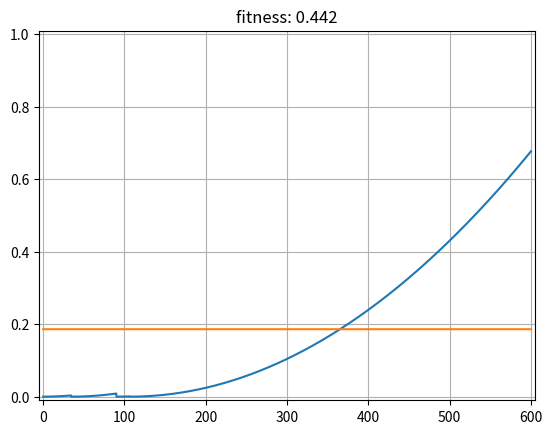
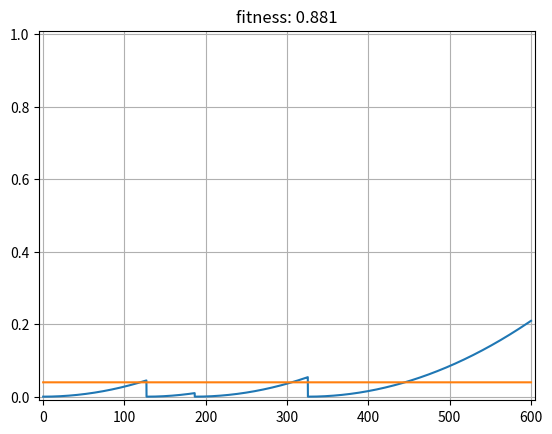
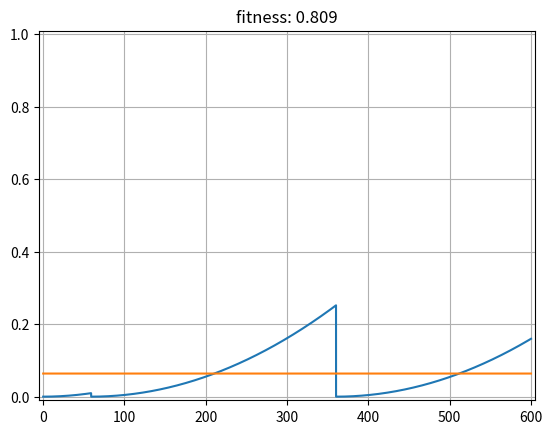
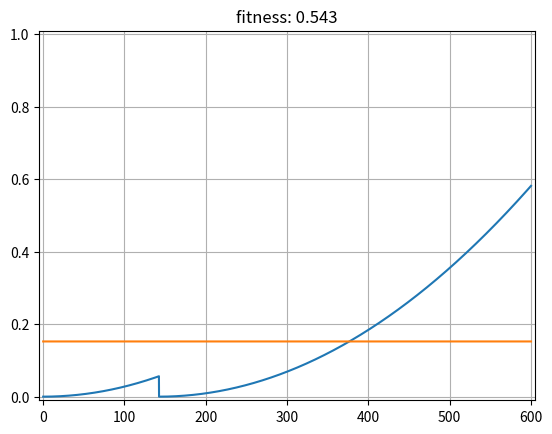
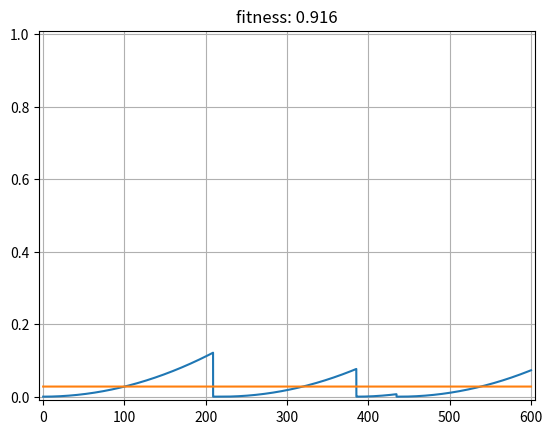
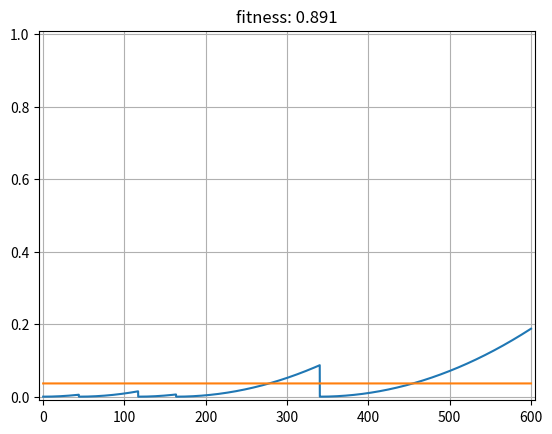
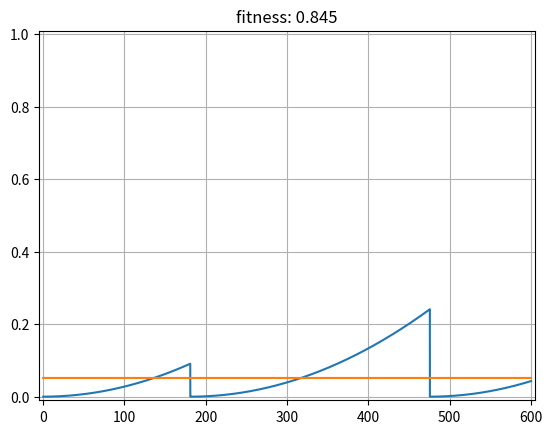
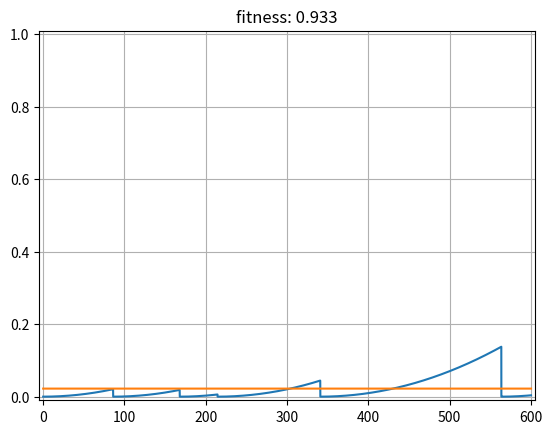
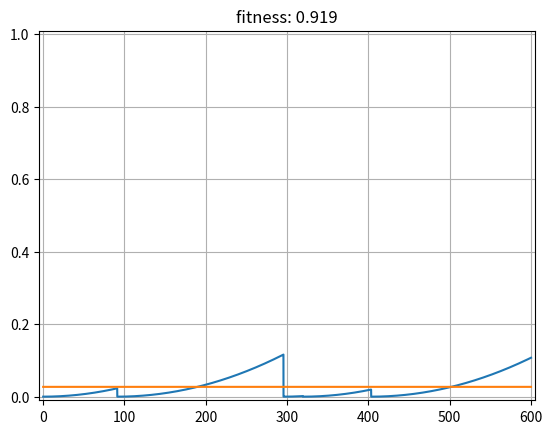
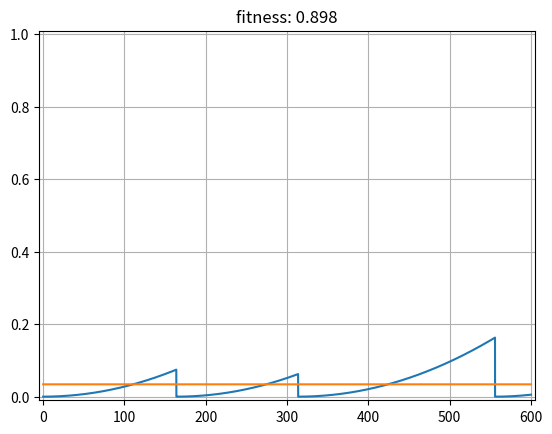
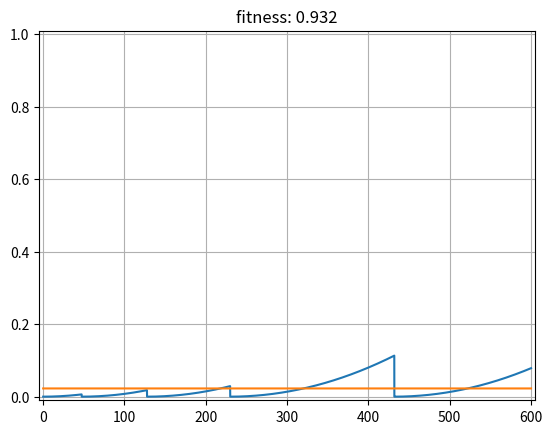
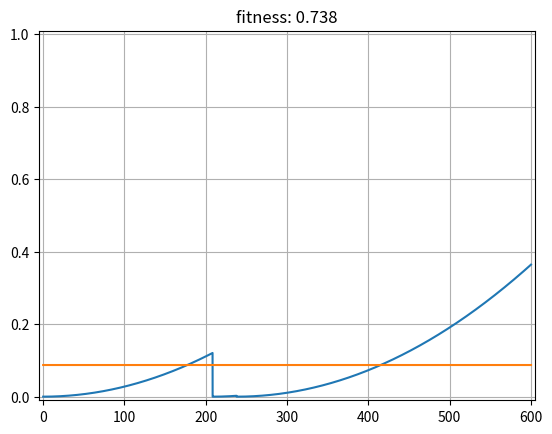
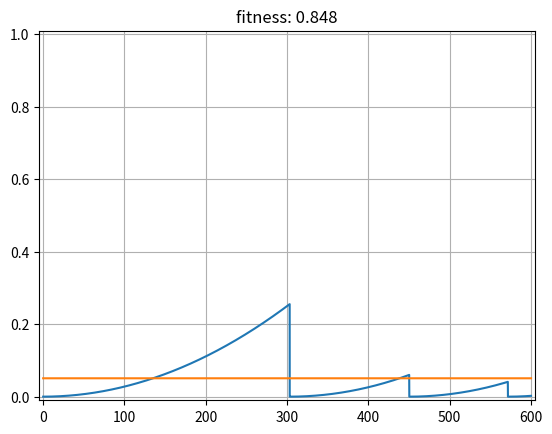
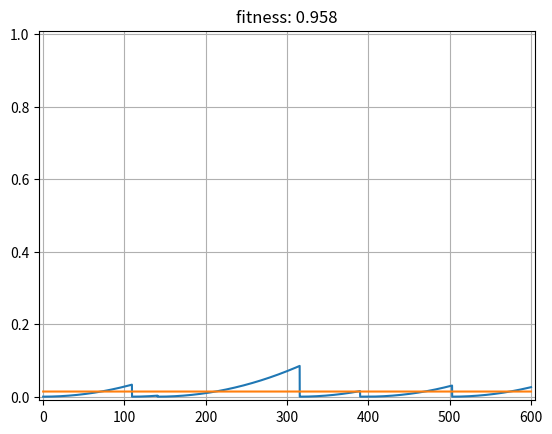
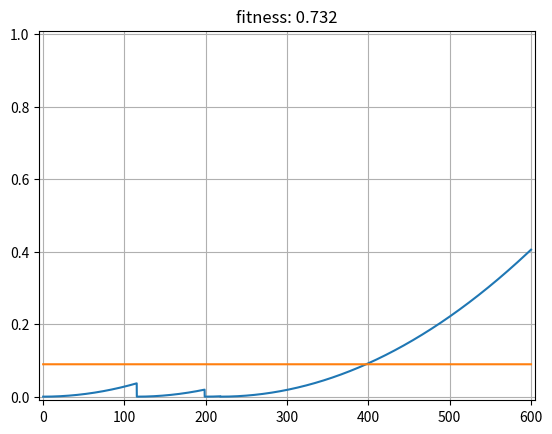
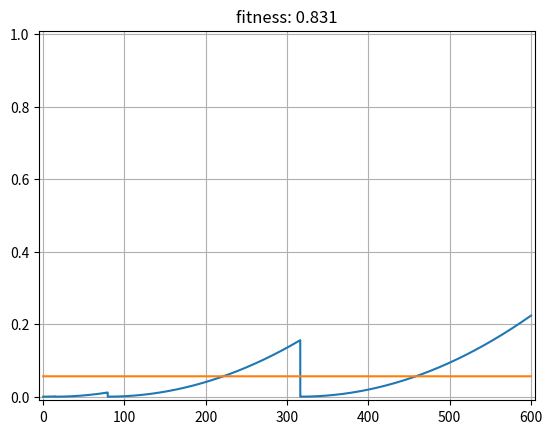

The matplotlib source for these figures, in order: (Note: this script raises an exception after producing the figures.)
from matplotlib import pyplot as plt
import numpy as np
import random

# Counter function
def counter(xlist):
    return [item**2 / tmax**2 for item in xlist]

# Simulation settings
tmax = 600
dt = 0.01
t = np.arange(0, tmax, dt)


while True:
    x = []

    # Random simulation
    val = 0
    for i in range(int(tmax//dt+1)):
        x.append(val)
        val += dt

        if random.uniform(0, 1) < 0.00005:
            val = 0


    y = counter(x)

    avg = np.mean(y)
    avglist = avg * np.ones(len(t))
    score = 1 - avg * 3
  
    # Fitness
    print(score)

    plt.title(f'fitness: {round(score, 3)}')
    plt.plot(t, y)
    plt.plot(t, avglist)
    plt.xlim([-5, 605])
    plt.ylim(-0.01, 1.01)
    plt.grid()
    plt.show()
